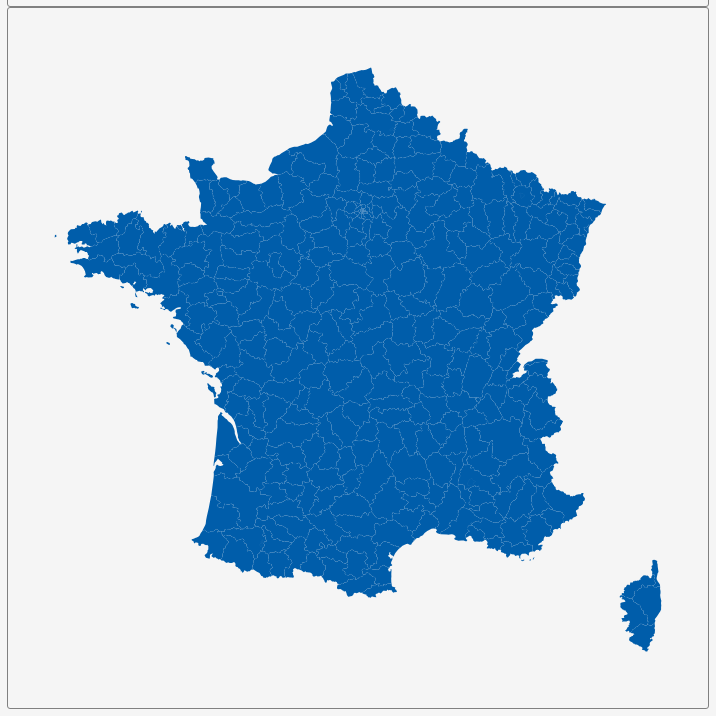
D3 v3 page, settled after 360 driven frames (6 s of simulated time); the page loaded 1 data file(s).


        var dim = 700;
        const center = {
            "lng": 2.2318,
            "lat": 46.4701
        };
        var scale = 2635;

        var title = document.getElementById('title');
        title.style.width = dim;
        title.style.marginLeft = "calc(50% - " + (dim / 2) + "px)";
        var map = document.getElementById('map')
        map.style.width = dim;
        map.style.marginLeft = "calc(50% - " + (dim / 2) + "px)";

        var tooltip = d3
            .select("#map")
            .append("div")
            .attr("class", "tooltip")
            .attr("opacity", 0);
        var width = dim,
            height = dim;

        var svg = d3.select("#map")
            .append("svg")
            .attr("width", width)
            .attr("height", height);

        scale = scale * .9;// to give 5% padding on each side
        var projection = d3.geo.mercator()
            .center([center.lng, center.lat])
            .scale(scale)
            .translate([width / 2, height / 2]);
        var geoPath = d3.geo.path()
            .projection(projection);

        var g = svg.append("g");
        d3.json("geosource.json", function (json) {
            g.selectAll("path")
                .data(json.features)
                .enter()
                .append("path")
                .attr("d", geoPath)
                .attr("class", "polygon")
                .on("mouseover", mouseover)
                .on("mouseout", mouseout)
                .on("mousemove", mousemove);

            svg.call(d3.behavior.zoom().on("zoom", () => {
                g.attr("transform", "translate(" + d3.event.translate.join(",") + ")scale(" + d3.event.scale + ")");
            }));
        });
        function mouseover(d) {
            d3.select(this).attr("class", "hover");
            tooltip.style("opacity", 0.9);
            tooltip.html((d.properties.NAME_3 && "<b>" + d.properties.NAME_3 + "</b><br>" || '') +
                (d.properties.ENGTYPE_3 && d.properties.ENGTYPE_3 + "<br>" || '') +
                (d.properties.NAME_2 && d.properties.NAME_2 + "<br>" || '') +
                (d.properties.NAME_1 && d.properties.NAME_1));
        }
        function mouseout(d) {
            d3.select(this).attr("class", "polygon");
            tooltip.style("opacity", 0);
        }
        function mousemove(d) {
            tooltip.style({
                left: function () {
                    if (d3.event.pageX > 800) {
                        return d3.event.pageX - 180 + "px";
                    } else {
                        return d3.event.pageX + 23 + "px";
                    }
                },
                top: d3.event.pageY - 20 + "px",
            });
        }
    

### data: geosource.json
{
 "type": "FeatureCollection",
 "features": [
  {
   "type": "Feature",
   "geometry": {
    "type": "Polygon",
    "coordinates": "[... 1 items]"
   },
   "properties": {
    "GID_0": "FRA",
    "NAME_0": "France",
    "GID_1": "FRA.1_1",
    "NAME_1": "Auvergne-Rhône-Alpes",
    "NL_NAME_1": "",
    "GID_2": "FRA.1.1_1",
    "NAME_2": "Ain",
    "NL_NAME_2": "",
    "GID_3": "FRA.1.1.1_1",
    "NAME_3": "Belley",
    "VARNAME_3": "",
    "NL_NAME_3": "",
    "TYPE_3": "Arrondissement",
    "ENGTYPE_3": "Districts",
    "CC_3": "",
    "HASC_3": ""
   }
  },
  {
   "type": "Feature",
   "geometry": {
    "type": "Polygon",
    "coordinates": "[... 1 items]"
   },
   "properties": {
    "GID_0": "FRA",
    "NAME_0": "France",
    "GID_1": "FRA.1_1",
    "NAME_1": "Auvergne-Rhône-Alpes",
    "NL_NAME_1": "",
    "GID_2": "FRA.1.1_1",
    "NAME_2": "Ain",
    "NL_NAME_2": "",
    "GID_3": "FRA.1.1.2_1",
    "NAME_3": "Bourg-en-Bresse",
    "VARNAME_3": "",
    "NL_NAME_3": "",
    "TYPE_3": "Arrondissement",
    "ENGTYPE_3": "Districts",
    "CC_3": "",
    "HASC_3": ""
   }
  },
  {
   "type": "Feature",
   "geometry": {
    "type": "Polygon",
    "coordinates": "[... 1 items]"
   },
   "properties": {
    "GID_0": "FRA",
    "NAME_0": "France",
    "GID_1": "FRA.1_1",
    "NAME_1": "Auvergne-Rhône-Alpes",
    "NL_NAME_1": "",
    "GID_2": "FRA.1.1_1",
    "NAME_2": "Ain",
    "NL_NAME_2": "",
    "GID_3": "FRA.1.1.3_1",
    "NAME_3": "Gex",
    "VARNAME_3": "",
    "NL_NAME_3": "",
    "TYPE_3": "Arrondissement",
    "ENGTYPE_3": "Districts",
    "CC_3": "",
    "HASC_3": ""
   }
  },
  {
   "type": "Feature",
   "geometry": {
    "type": "Polygon",
    "coordinates": "[... 1 items]"
   },
   "properties": {
    "GID_0": "FRA",
    "NAME_0": "France",
    "GID_1": "FRA.1_1",
    "NAME_1": "Auvergne-Rhône-Alpes",
    "NL_NAME_1": "",
    "GID_2": "FRA.1.1_1",
    "NAME_2": "Ain",
    "NL_NAME_2": "",
    "GID_3": "FRA.1.1.4_1",
    "NAME_3": "Nantua",
    "VARNAME_3": "",
    "NL_NAME_3": "",
    "TYPE_3": "Arrondissement",
    "ENGTYPE_3": "Districts",
    "CC_3": "",
    "HASC_3": ""
   }
  },
  {
   "type": "Feature",
   "geometry": {
    "type": "Polygon",
    "coordinates": "[... 1 items]"
   },
   "properties": {
    "GID_0": "FRA",
    "NAME_0": "France",
    "GID_1": "FRA.1_1",
    "NAME_1": "Auvergne-Rhône-Alpes",
    "NL_NAME_1": "",
    "GID_2": "FRA.1.2_1",
    "NAME_2": "Allier",
    "NL_NAME_2": "",
    "GID_3": "FRA.1.2.1_1",
    "NAME_3": "Montluçon",
    "VARNAME_3": "",
    "NL_NAME_3": "",
    "TYPE_3": "Arrondissement",
    "ENGTYPE_3": "Districts",
    "CC_3": "",
    "HASC_3": ""
   }
  },
  {
   "type": "Feature",
   "geometry": {
    "type": "Polygon",
    "coordinates": "[... 1 items]"
   },
   "properties": {
    "GID_0": "FRA",
    "NAME_0": "France",
    "GID_1": "FRA.1_1",
    "NAME_1": "Auvergne-Rhône-Alpes",
    "NL_NAME_1": "",
    "GID_2": "FRA.1.2_1",
    "NAME_2": "Allier",
    "NL_NAME_2": "",
    "GID_3": "FRA.1.2.2_1",
    "NAME_3": "Moulins",
    "VARNAME_3": "",
    "NL_NAME_3": "",
    "TYPE_3": "Arrondissement",
    "ENGTYPE_3": "Districts",
    "CC_3": "",
    "HASC_3": ""
   }
  },
  {
   "type": "Feature",
   "geometry": {
    "type": "Polygon",
    "coordinates": "[... 1 items]"
   },
   "properties": {
    "GID_0": "FRA",
    "NAME_0": "France",
    "GID_1": "FRA.1_1",
    "NAME_1": "Auvergne-Rhône-Alpes",
    "NL_NAME_1": "",
    "GID_2": "FRA.1.2_1",
    "NAME_2": "Allier",
    "NL_NAME_2": "",
    "GID_3": "FRA.1.2.3_1",
    "NAME_3": "Vichy",
    "VARNAME_3": "",
    "NL_NAME_3": "",
    "TYPE_3": "Arrondissement",
    "ENGTYPE_3": "Districts",
    "CC_3": "",
    "HASC_3": ""
   }
  },
  {
   "type": "Feature",
   "geometry": {
    "type": "Polygon",
    "coordinates": "[... 1 items]"
   },
   "properties": {
    "GID_0": "FRA",
    "NAME_0": "France",
    "GID_1": "FRA.1_1",
    "NAME_1": "Auvergne-Rhône-Alpes",
    "NL_NAME_1": "",
    "GID_2": "FRA.1.3_1",
    "NAME_2": "Ardèche",
    "NL_NAME_2": "",
    "GID_3": "FRA.1.3.1_1",
    "NAME_3": "Largentière",
    "VARNAME_3": "",
    "NL_NAME_3": "",
    "TYPE_3": "Arrondissement",
    "ENGTYPE_3": "Districts",
    "CC_3": "",
    "HASC_3": ""
   }
  },
  "... 342 more items"
 ]
}